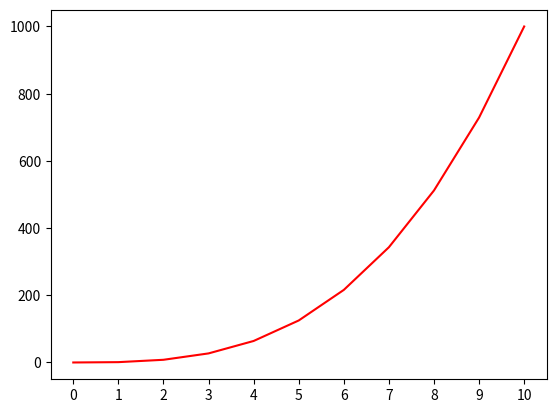

Recreate this plot in Python.
#!/usr/bin/env python3
import numpy as np
import matplotlib.pyplot as plt

y = np.arange(0, 11) ** 3

plt.plot(y, color='red')  # Plot y as a solid red line
plt.xticks(np.arange(11))  # Set x-axis ticks to match the range 0 to 10
plt.show()
